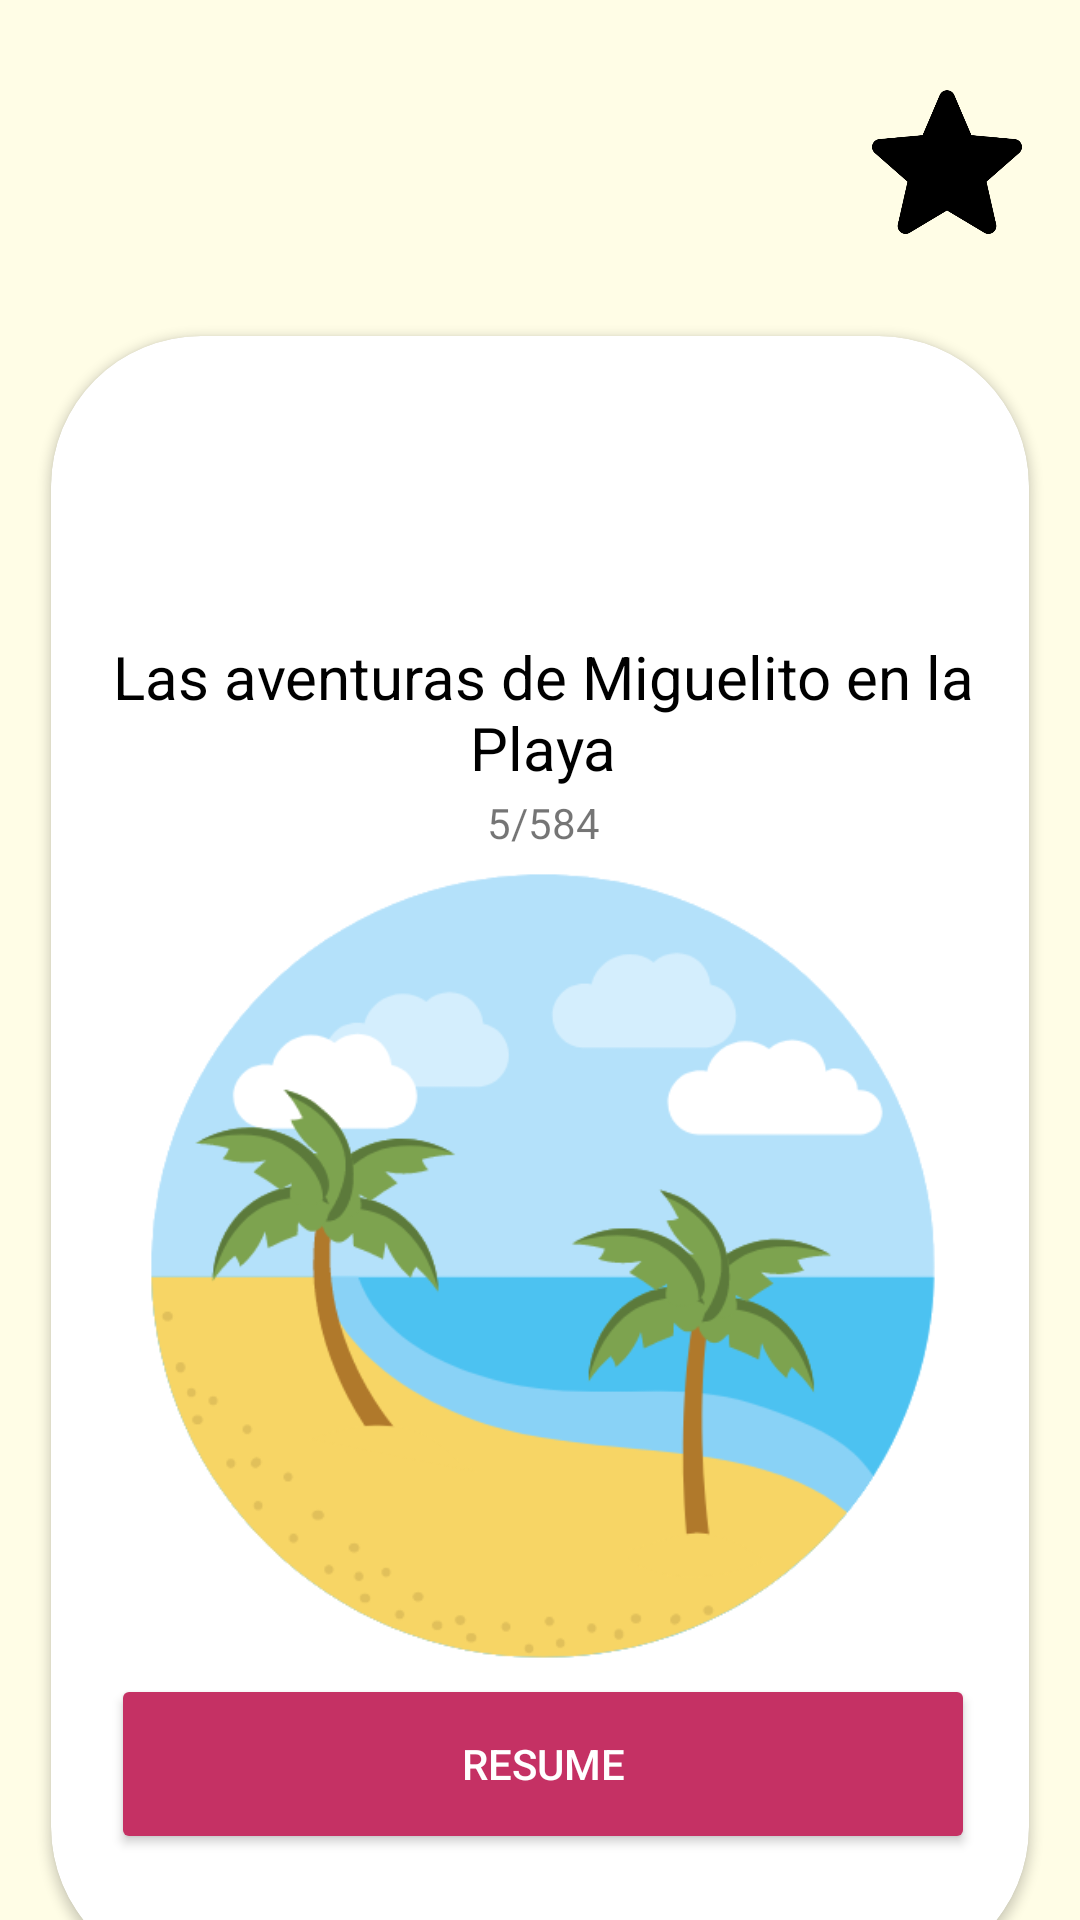

Reconstruct the res/layout file that produces this screen, plus the resources it refers to.
<!-- AndroidManifest.xml: application theme Theme.AppCompat.Light -->
<!-- res/layout/fragment_home.xml -->
<?xml version="1.0" encoding="utf-8"?>
<androidx.constraintlayout.widget.ConstraintLayout xmlns:android="http://schemas.android.com/apk/res/android"
    xmlns:app="http://schemas.android.com/apk/res-auto"
    xmlns:tools="http://schemas.android.com/tools"
    android:layout_width="match_parent"
    android:layout_height="match_parent"
    android:background="#FFFDE6"
    tools:context=".ui.home.HomeFragment" >


    <ImageView
        android:id="@+id/imageView3"
        android:layout_width="50dp"
        android:layout_height="50dp"
        android:layout_marginStart="307dp"
        android:layout_marginTop="29dp"
        android:layout_marginEnd="36dp"
        android:src="@drawable/favorites"
        app:layout_constraintEnd_toEndOf="parent"
        app:layout_constraintStart_toStartOf="parent"
        app:layout_constraintTop_toTopOf="parent" />

    <androidx.cardview.widget.CardView
        android:layout_width="326dp"
        android:layout_height="547dp"
        android:layout_marginStart="20dp"
        android:layout_marginTop="33dp"
        android:layout_marginEnd="20dp"
        app:cardCornerRadius="50dp"
        app:layout_constraintEnd_toEndOf="parent"
        app:layout_constraintStart_toStartOf="parent"
        app:layout_constraintTop_toBottomOf="@+id/imageView3">

        <LinearLayout
            android:layout_width="288dp"
            android:layout_height="406dp"
            android:layout_marginStart="20dp"
            android:layout_marginTop="100dp"
            android:layout_marginEnd="20dp"
            android:background="#FFFFFF"
            android:orientation="vertical">

            <TextView
                android:id="@+id/textView3"
                android:layout_width="match_parent"
                android:layout_height="wrap_content"
                android:layout_weight="1"
                android:text="Las aventuras de Miguelito en la Playa"
                android:textAlignment="center"
                android:textColor="#000000"
                android:textSize="20sp" />

            <TextView
                android:id="@+id/textView4"
                android:layout_width="match_parent"
                android:layout_height="wrap_content"
                android:layout_weight="1"
                android:text="5/584"
                android:textAlignment="center" />

            <ImageView
                android:id="@+id/imageView4"
                android:layout_width="match_parent"
                android:layout_height="272dp"
                android:src="@drawable/playa" />

            <Button
                android:id="@+id/button3"
                android:layout_width="match_parent"
                android:layout_height="60dp"
                android:backgroundTint="#C53164"
                android:text="Resume"
                android:textColor="#FFFFFF"
                app:cornerRadius="20dp" />
        </LinearLayout>
    </androidx.cardview.widget.CardView>
</androidx.constraintlayout.widget.ConstraintLayout>
<!-- resources referenced by this layout -->
<resources>
  <!-- drawable favorites: png bitmap (drawable, 8081 bytes) -->
  <!-- drawable playa: png bitmap (drawable, 28770 bytes) -->
</resources>
